Dataset: isolated_obj (GitHub, aharmer/dishBugs). Classes: acari mites and ticks, amphipoda, annelida worms, araneae spiders, archaeognatha bristletails, blattodea cockroaches, carabidae ground beetles, chilopoda centipedes, coleoptera beetles, coleoptera larva, collembola springtails, diplopoda millipedes, diptera flies, formicidae ants, gastropoda snails and slugs, hymenoptera bees and wasps, isopoda woodlice, opiliones harvestmen, orthoptera grasshoppers and crickets, pseudoscorpiones false scorpions, tipulidae crane flies, vespidae wasps.

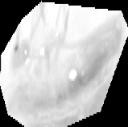
Label: collembola springtails

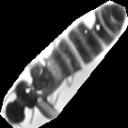
Label: coleoptera beetles

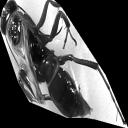
Label: hymenoptera bees and wasps

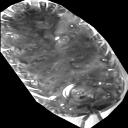
Label: isopoda woodlice

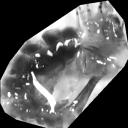
Label: archaeognatha bristletails

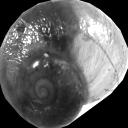
Label: gastropoda snails and slugs
